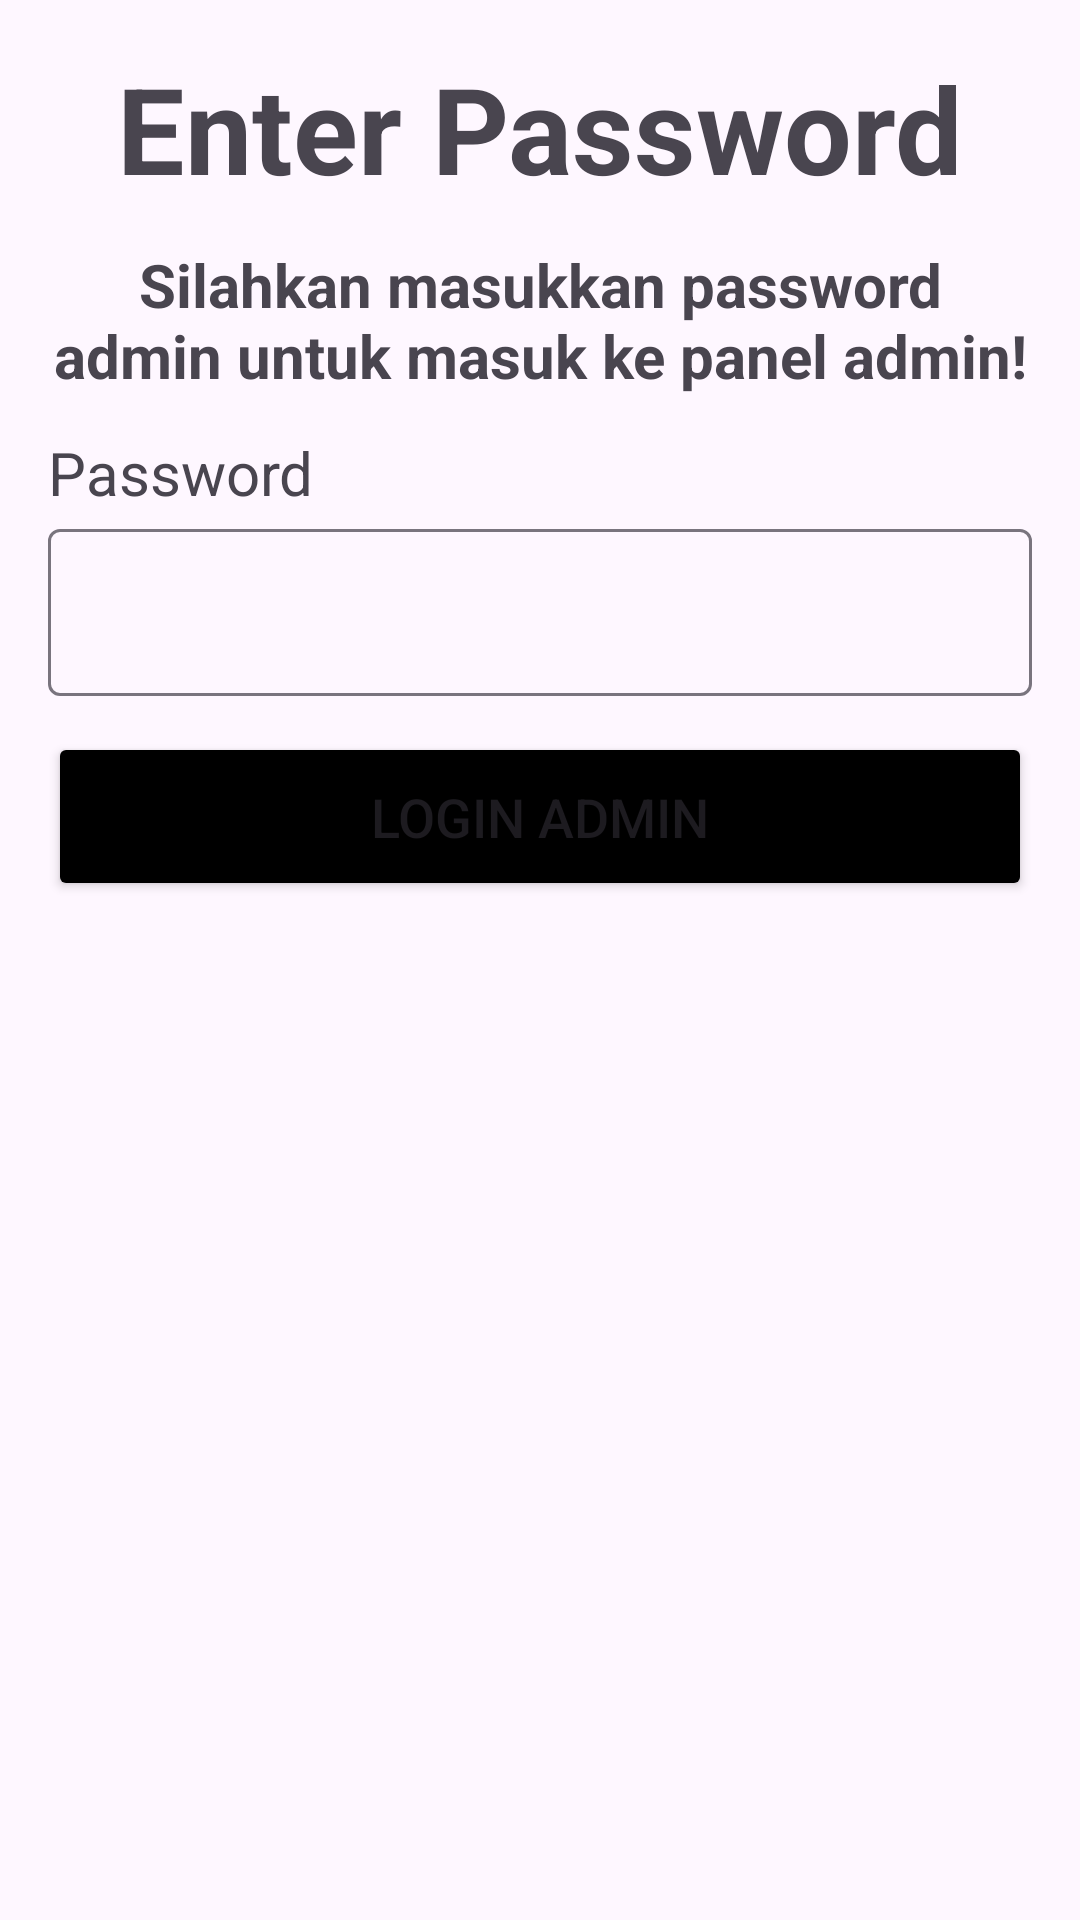

Write the Android layout XML for this screen, with the resource values it uses.
<!-- AndroidManifest.xml: application theme Theme.ProyekAndroid -->
<!-- res/layout/activity_switch_admin.xml -->
<?xml version="1.0" encoding="utf-8"?>
<androidx.constraintlayout.widget.ConstraintLayout xmlns:android="http://schemas.android.com/apk/res/android"
    xmlns:app="http://schemas.android.com/apk/res-auto"
    xmlns:tools="http://schemas.android.com/tools"
    android:layout_width="match_parent"
    android:layout_height="match_parent"
    tools:context=".SwitchAdmin">


    <TextView
        android:id="@+id/textView18"
        android:layout_width="match_parent"
        android:layout_height="wrap_content"
        android:layout_margin="16dp"
        android:layout_marginStart="16dp"
        android:layout_marginTop="16dp"
        android:text="Enter Password"
        android:textAlignment="center"
        android:textSize="40sp"
        android:textStyle="bold"
        app:layout_constraintStart_toStartOf="parent"
        app:layout_constraintTop_toTopOf="parent" />

    <TextView
        android:id="@+id/textView19"
        android:layout_width="0dp"
        android:layout_height="wrap_content"
        android:layout_marginStart="16dp"
        android:layout_marginTop="12dp"
        android:layout_marginEnd="16dp"
        android:text="Silahkan masukkan password admin untuk masuk ke panel admin!"
        android:textSize="20sp"
        android:textStyle="bold"
        android:textAlignment="center"
        app:layout_constraintEnd_toEndOf="parent"
        app:layout_constraintStart_toStartOf="parent"
        app:layout_constraintTop_toBottomOf="@+id/textView18" />

    <TextView
        android:id="@+id/textView20"
        android:layout_width="0dp"
        android:layout_height="wrap_content"
        android:layout_marginStart="16dp"
        android:layout_marginTop="12dp"
        android:layout_marginEnd="16dp"
        android:text="Password"
        android:textSize="20sp"
        app:layout_constraintEnd_toEndOf="parent"
        app:layout_constraintStart_toStartOf="parent"
        app:layout_constraintTop_toBottomOf="@+id/textView19" />

    <com.google.android.material.textfield.TextInputLayout
        android:id="@+id/textInput11"
        android:layout_width="match_parent"
        android:layout_height="wrap_content"
        android:layout_marginStart="16dp"
        android:layout_marginEnd="16dp"
        app:layout_constraintEnd_toEndOf="parent"
        app:layout_constraintStart_toStartOf="parent"
        app:layout_constraintTop_toBottomOf="@+id/textView20">

        <EditText
            android:id="@+id/etPasswordAdmin"
            android:layout_width="match_parent"
            android:layout_height="wrap_content"
            android:inputType="textPassword"
            tools:layout_editor_absoluteX="4dp"
            tools:layout_editor_absoluteY="127dp" />
    </com.google.android.material.textfield.TextInputLayout>

    <Button
        android:id="@+id/btnLoginAdmin"
        android:layout_width="match_parent"
        android:layout_height="wrap_content"
        android:layout_marginStart="16dp"
        android:layout_marginTop="12dp"
        android:layout_marginEnd="16dp"
        android:backgroundTint="@color/black"
        android:padding="16dp"
        android:text="Login Admin"
        android:textSize="18sp"
        app:layout_constraintEnd_toEndOf="parent"
        app:layout_constraintHorizontal_bias="0.0"
        app:layout_constraintStart_toStartOf="parent"
        app:layout_constraintTop_toBottomOf="@+id/textInput11" />

    <TextView
        android:id="@+id/tvFeedback3"
        android:layout_width="0dp"
        android:layout_height="wrap_content"
        android:layout_marginTop="16dp"
        android:text=""
        android:textAlignment="center"
        android:textColor="@color/red"
        android:textSize="20sp"
        app:layout_constraintEnd_toEndOf="@+id/btnLoginAdmin"
        app:layout_constraintHorizontal_bias="0.0"
        app:layout_constraintStart_toStartOf="@+id/btnLoginAdmin"
        app:layout_constraintTop_toBottomOf="@+id/btnLoginAdmin" />

</androidx.constraintlayout.widget.ConstraintLayout>
<!-- resources referenced by this layout -->
<resources>
  <color name="black">#FF000000</color>
  <color name="red">#F84949</color>
  <style name="Theme.ProyekAndroid" parent="Base.Theme.ProyekAndroid" />
  <style name="Base.Theme.ProyekAndroid" parent="Theme.Material3.DayNight.NoActionBar">
          
          
      </style>
</resources>
